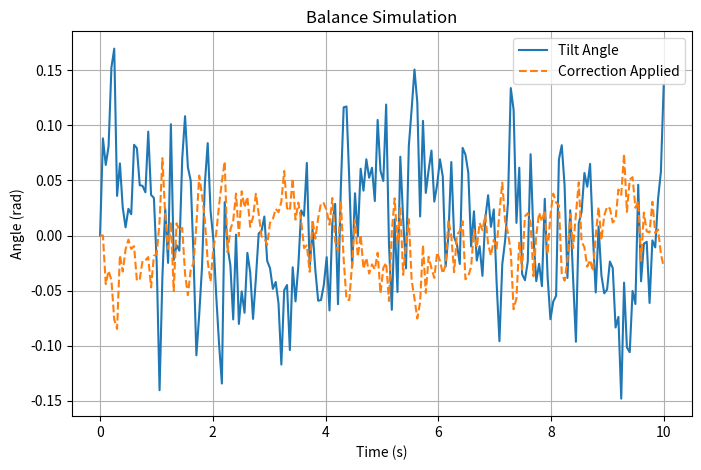

Python code for this plot:
import numpy as np
import matplotlib.pyplot as plt

# Simulation parameters
time = np.linspace(0, 10, 200)  # 10 seconds, 200 steps
tilt = np.zeros_like(time)       # tilt angle in radians
correction = np.zeros_like(time) # correction applied

np.random.seed(0)  # for reproducible randomness

# Simulate balance
for i in range(1, len(time)):
    # Random disturbance to simulate uneven walking
    disturbance = np.random.normal(0, 0.05)
    
    # Simple proportional controller: try to reduce tilt
    correction[i] = -0.5 * tilt[i-1]
    
    # Update tilt: previous tilt + disturbance + correction
    tilt[i] = tilt[i-1] + disturbance + correction[i]

# Plot results
plt.figure(figsize=(8,5))
plt.plot(time, tilt, label='Tilt Angle')
plt.plot(time, correction, label='Correction Applied', linestyle='--')
plt.title("Balance Simulation")
plt.xlabel("Time (s)")
plt.ylabel("Angle (rad)")
plt.legend()
plt.grid(True)
plt.savefig("balance_demo.png")
plt.show()